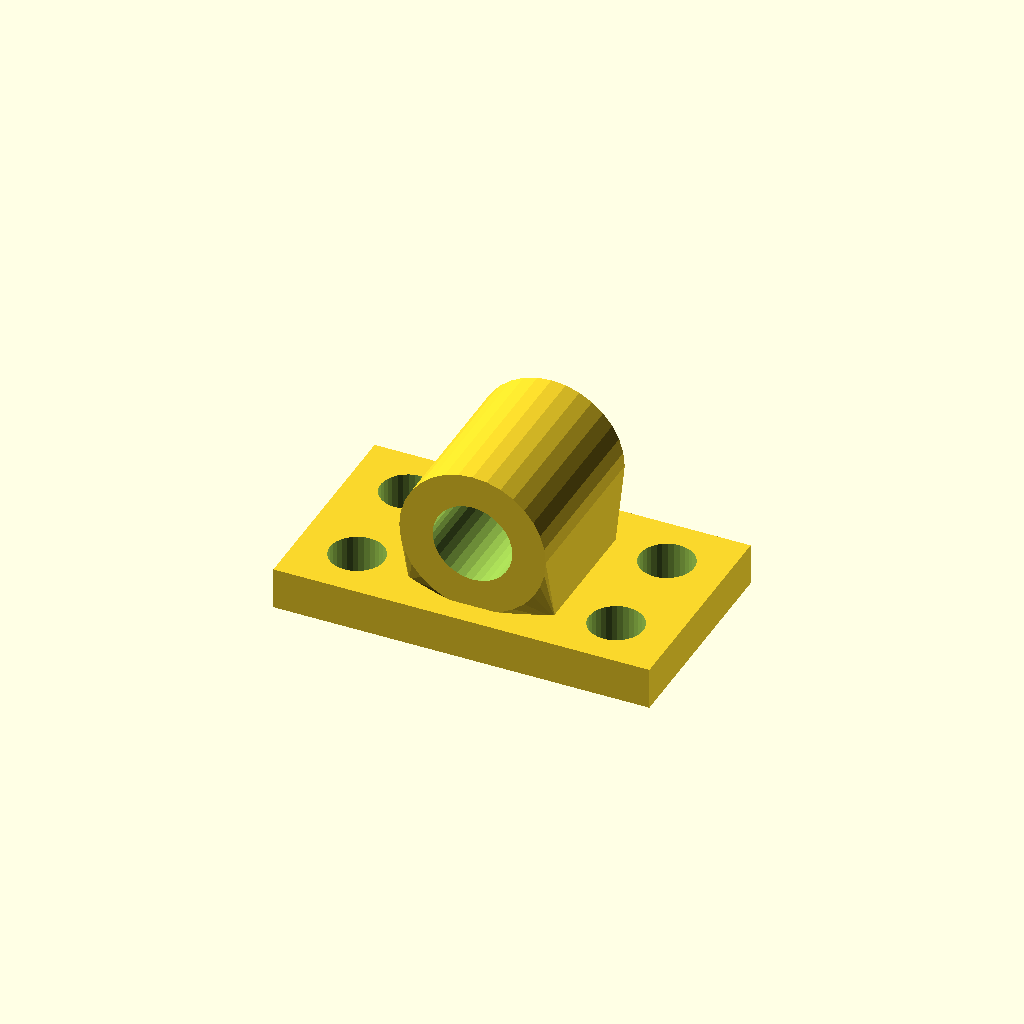
Cell 1: the model at its default parameters.
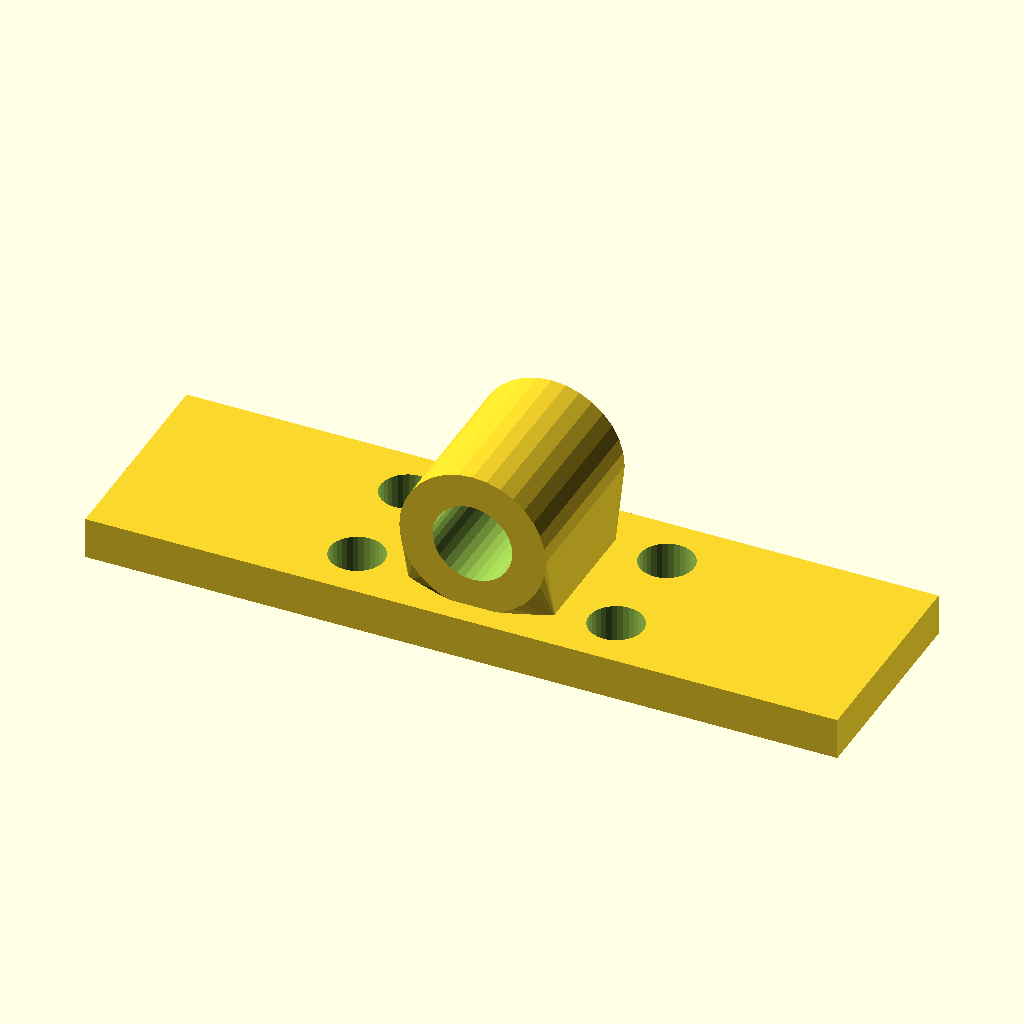
Cell 2 — base_w set to 180, the other parameters unchanged.
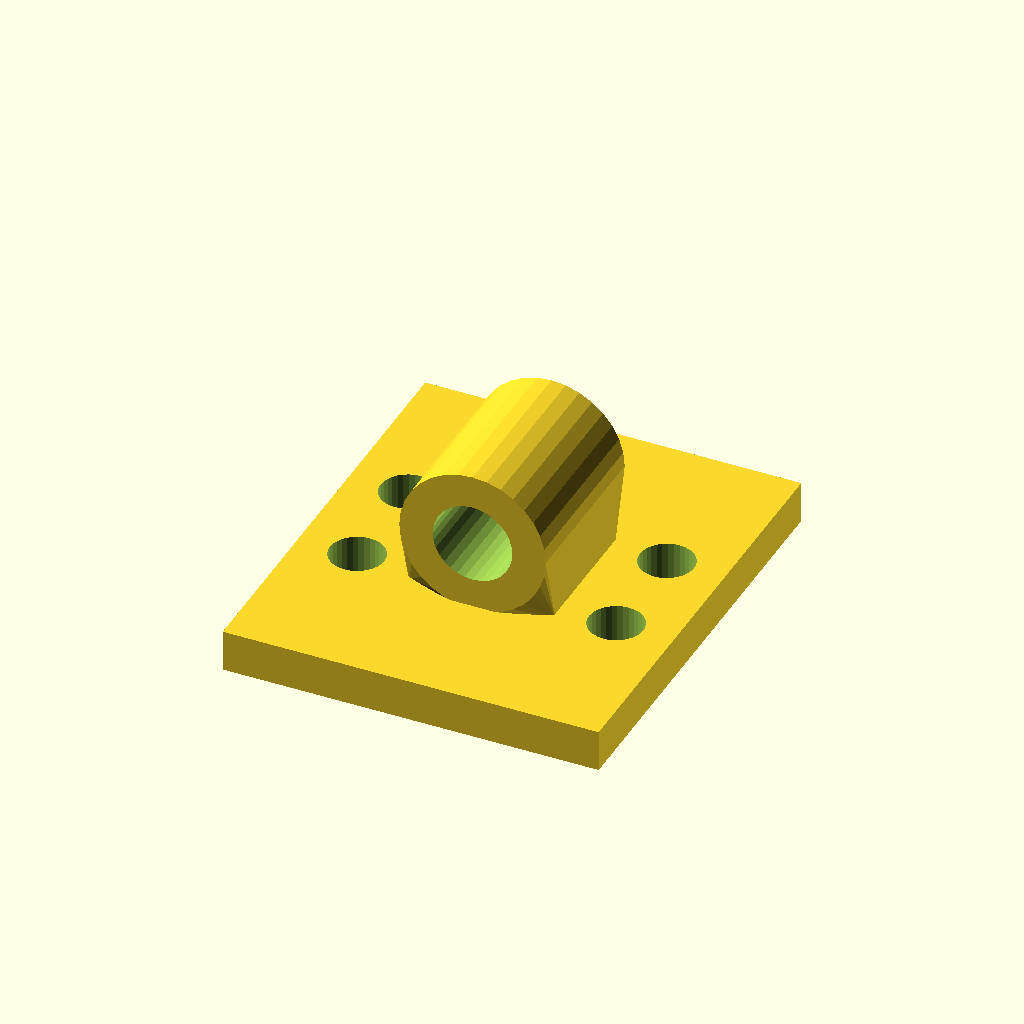
Cell 3: the same model with base_d = 104.
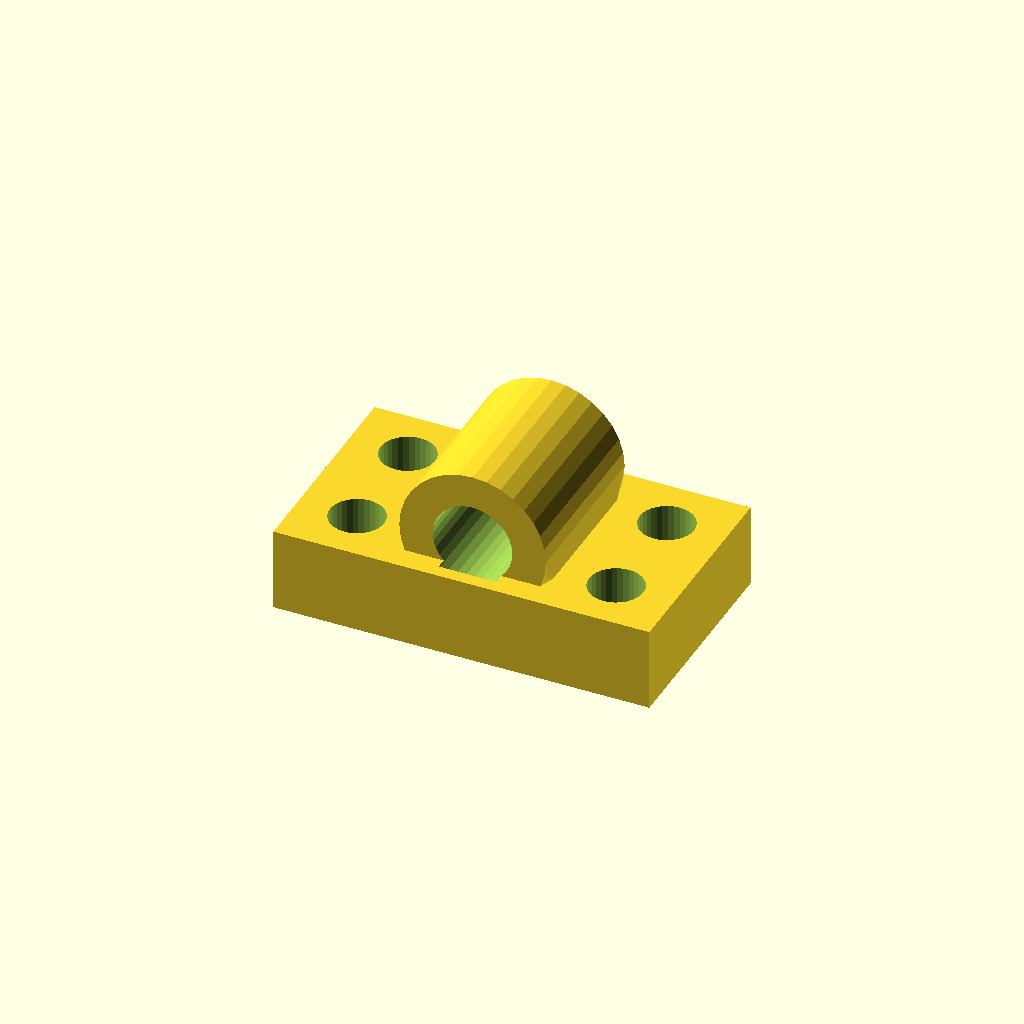
Cell 4 — base_t set to 20, the other parameters unchanged.
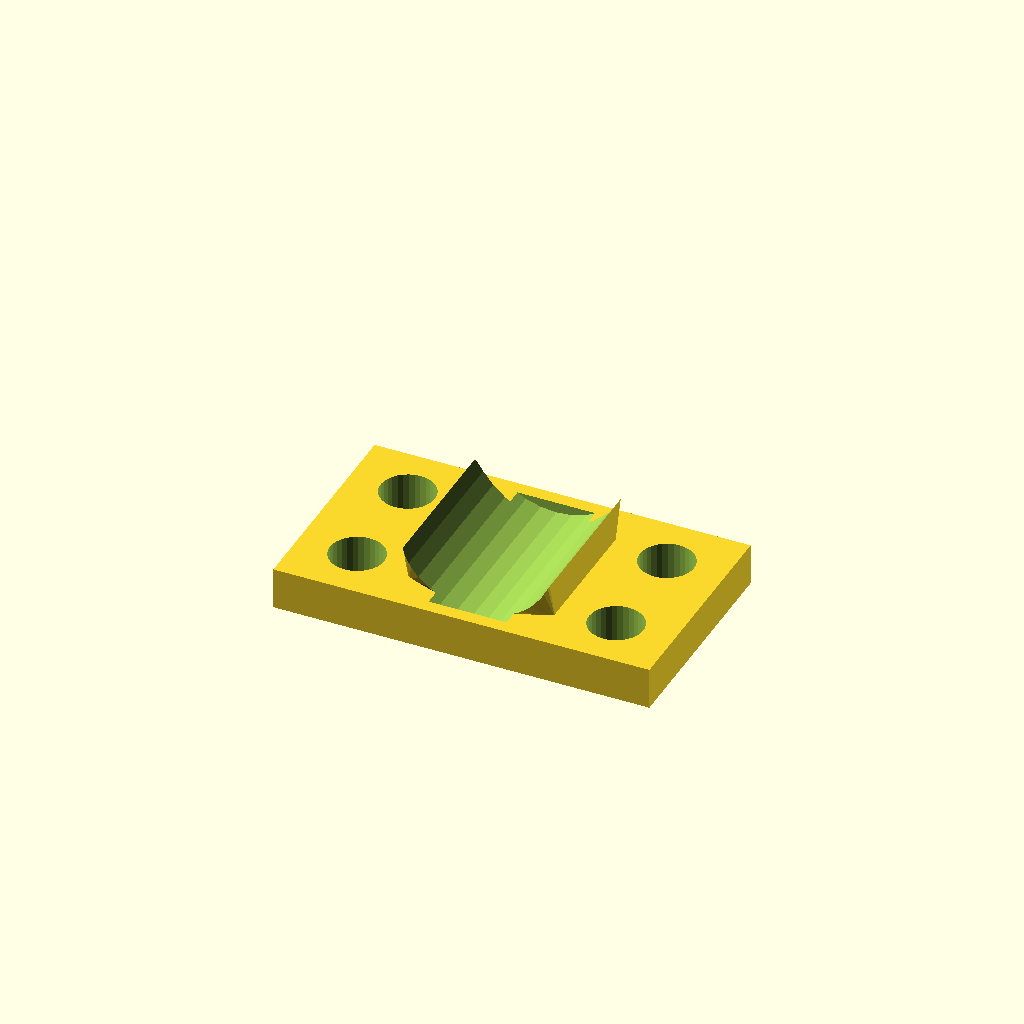
Cell 5: the same model with bore_d = 38.1.
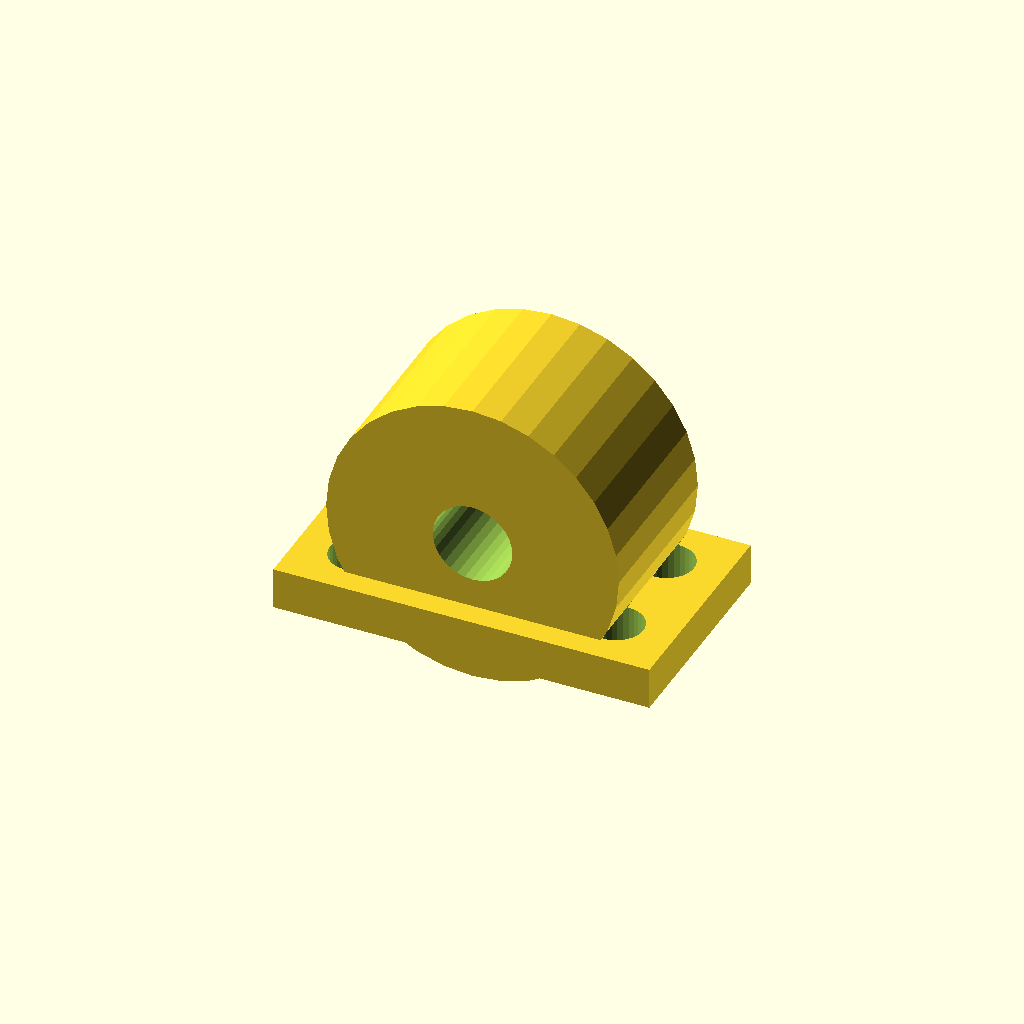
Cell 6: the same model with house_r = 35.04.
One fixed orthographic camera (rotation 55°, 0°, 25°; colour scheme Cornfield) for every cell.
The OpenSCAD source (optional_data/data/gen3/bearingblocks/part_0096.scad):
$fn = 32;

// ----------------------------------------------------------------------
// Bearing block: 90 x 52 mm base, 19.05 mm bore at 26.52 mm
// ----------------------------------------------------------------------

// --- parameters (mm) ---
base_w = 90;              // base width
base_d = 52;              // base depth
base_t = 10;              // base thickness
bore_d = 19.05;           // shaft / bearing bore
house_r = 17.52;          // housing outer radius
house_len = 40.56;        // housing length along the shaft
foot_w = 35.04;           // foot width under the housing
foot_len = 30.56;         // foot length along the shaft
axis_z = 26.52;           // bore axis height above the base
holes_d = 13;             // mounting holes
hole_x = 31;              // mounting hole spacing

difference() {
  union() {
    /* base plate with its underside on z = 0 */
    translate([0, 0, base_t / 2]) cube([base_w, base_d, base_t], center = true);
    /* hull foot: a straight web blending into the round housing */
    hull() {
      translate([0, 0, base_t - 0.5]) cube([foot_w, foot_len, 1.6], center = true);
      translate([0, 0, axis_z]) rotate([-90, 0, 0]) cylinder(h = house_len, d = 2 * house_r, center = true);
    }
  }
  /* bore through the housing, 2.5 mm clear on both sides */
  translate([0, 0, axis_z]) rotate([-90, 0, 0]) cylinder(h = house_len + 5, d = bore_d, center = true);
  /* mounting holes through the base plate */
  for (hx = [-31, 31]) {
    for (hy = [-13, 13]) {
      translate([hx, hy, -2.5]) cylinder(h = base_t + 5, d = holes_d);
    }
  }
}
Customizer parameters (derived from the source; name, type, default, range or options):
base_w: number, default 90
base_d: number, default 52
base_t: number, default 10
bore_d: number, default 19.05
house_r: number, default 17.52
house_len: number, default 40.56
foot_w: number, default 35.04
foot_len: number, default 30.56
axis_z: number, default 26.52
holes_d: number, default 13
hole_x: number, default 31
